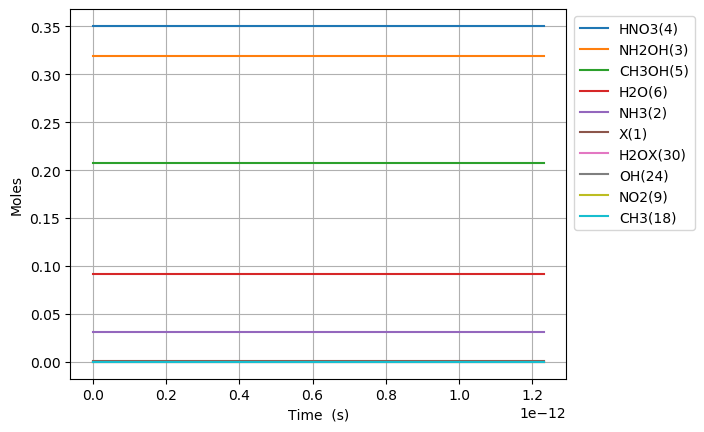

The table this chart was drawn from, first rows:
Time (s), Volume (m^3), Ne, X(1), NH3(2), NH2OH(3), HNO3(4), CH3OH(5), H2O(6), N2(7), O2(8), NO2(9), NO(10), N2O(11), CO2(12), H2(13), CO(14), CH4(15), C2H6(16), CH2O(17), CH3(18), C3H8(19), H(20), C2H5(21)
0.0, 0.0582, 0.0, 0.001445, 0.03108, 0.3194, 0.3505, 0.207, 0.09202, 0.0, 0.0, 0.0, 0.0, 0.0, 0.0, 0.0, 0.0, 0.0, 0.0, 0.0, 0.0, 0.0, 0.0, 0.0
1.6601930378655683e-23, 0.0582, 0.0, 0.001445, 0.03108, 0.3194, 0.3505, 0.207, 0.09202, 0.0, 2.4815082780838606e-70, 8.941297642586687e-24, 4.9630161148197935e-70, 0.0, -5.744340873450033e-150, 2.2431812555788863e-69, 1.0091194694730558e-112, 3.49378815011522e-59, 1.8131602481052711e-87, 3.859143154102031e-77, 5.672368011499489e-37, -2.4990003611329688e-132, 1.9319181028754573e-48, 4.816236511269217e-92
4.648540506023591e-23, 0.0582, 0.0, 0.001445, 0.03108, 0.3194, 0.3505, 0.207, 0.09202, 0.0, 3.750055309819287e-69, 2.503563339924272e-23, 7.500109952673582e-69, 0.0, 1.4216199392674067e-148, 1.3548815333993364e-68, 2.8466883844426566e-111, 2.110248042669592e-58, 2.7400484254994954e-86, 5.831937134462623e-76, 1.5882630432198565e-36, -2.499000343019438e-132, 5.4093706880512805e-48, 7.278298979195548e-91
1.0625235442339636e-22, 0.0582, 0.0, 0.001445, 0.03108, 0.3194, 0.3505, 0.207, 0.09202, 0.0, 4.034138377491277e-68, 5.722430491255478e-23, 8.068276037492049e-68, 0.0, 1.75666762017029e-146, 6.523171900945969e-68, 6.192871028018121e-110, 1.0159935940535056e-57, 2.947619106126994e-85, 6.273731842741851e-75, 3.630315527359672e-36, -2.498999452244171e-132, 1.2364275858402927e-47, 7.829662077452486e-90
2.257862531497173e-22, 0.0582, 0.0, 0.001445, 0.03108, 0.3194, 0.3505, 0.207, 0.09202, 0.0, 3.708068189752883e-67, 1.2160164793917893e-22, 7.41613572000838e-67, 0.0, 1.7873367798485387e-144, 2.8488410239612126e-67, 1.1482952332848509e-108, 4.4371109506463285e-57, 2.709369792405718e-84, 5.766640432294265e-74, 7.714420495639304e-36, -2.4989646542667338e-132, 2.627408619910622e-47, 7.196808394885928e-89
4.648540506023592e-22, 0.0582, 0.0, 0.001445, 0.03108, 0.3194, 0.3505, 0.207, 0.09202, 0.0, 3.1723304045840074e-66, 2.503563339924272e-22, 6.344660244954117e-66, 0.0, 1.8310184544349256e-142, 1.1893354450017963e-66, 1.974453884562419e-107, 1.8524064771910888e-56, 2.3179228997917466e-83, 4.933482298471361e-73, 1.5882630432198564e-35, -2.4977388141709202e-132, 5.40937068805128e-47, 6.157021101943491e-88
9.42989645507643e-22, 0.0582, 0.0, 0.001445, 0.03108, 0.3194, 0.3505, 0.207, 0.09202, 0.0, 2.6229441253651032e-65, 5.078657060989237e-22, 5.245887784227246e-65, 0.0, 1.9914682092516134e-140, 4.858826607058041e-66, 3.2752561556827817e-106, 7.567684884675567e-56, 1.91650347781566e-82, 4.079098568569519e-72, 3.221905030531709e-35, -2.4566177118490336e-132, 1.0973294824332596e-46, 5.090744112322537e-87
1.8992608353182104e-21, 0.0582, 0.0, 0.001445, 0.03108, 0.3194, 0.3505, 0.207, 0.09202, 0.0, 2.1329346019932518e-64, 1.0228844503119168e-21, 4.2658688246340435e-64, 0.0, 2.30303416932732e-138, 1.9640180226674012e-65, 5.341840100523884e-105, 3.0589792272570787e-55, 1.5584687996787407e-81, 3.3170552120060895e-71, 6.489189005155414e-35, -1.109638376486619e-132, 2.210114309689522e-46, 4.139708567213976e-86
3.811803214939345e-21, 0.0582, 0.0, 0.001445, 0.03108, 0.3194, 0.3505, 0.207, 0.09202, 0.0, 1.7202890273699677e-63, 2.052921938737903e-21, 3.440577748778432e-63, 0.0, 2.783578386452354e-136, 7.89725117529111e-65, 8.650592045330609e-104, 1.2300020934006628e-54, 1.2569615463507621e-80, 2.6753251970603507e-70, 1.3023756954402825e-34, 4.249780921552591e-131, 4.4356839642020455e-46, 3.338824930701138e-85
7.636887974181613e-21, 0.0582, 0.0, 0.001445, 0.03108, 0.3194, 0.3505, 0.207, 0.09202, 0.0, 1.3818297001141497e-62, 4.112996915589875e-21, 2.7636591544633816e-62, 0.0, 3.4555982522958536e-134, 3.167167847933357e-64, 1.3993961230652972e-102, 4.9328585264187715e-54, 1.0096598705302365e-79, 2.1489666887043892e-69, 2.6092892852897647e-34, 1.4460537112271692e-129, 8.88682327322709e-46, 2.6819257574281887e-84
1.528705749266615e-20, 0.0582, 0.0, 0.001445, 0.03108, 0.3194, 0.3505, 0.207, 0.09202, 0.0, 1.1077075408491007e-61, 8.233146869293819e-21, 2.2154148846872004e-61, 0.0, 4.353722413705155e-132, 1.2685326735454254e-63, 2.273628794952363e-101, 1.9757163759127774e-53, 8.093673570532502e-79, 1.7226627897162243e-68, 5.223116464988729e-34, 4.649013968480236e-128, 1.7789101891277163e-45, 2.1498954503983004e-83
3.0587396529635224e-20, 0.0582, 0.0, 0.001445, 0.03108, 0.3194, 0.3505, 0.207, 0.09202, 0.0, 8.87064423025386e-61, 1.647344677670171e-20, 1.7741286882821884e-60, 0.0, 5.528089915285253e-130, 5.077545043490075e-63, 3.73698378362288e-100, 7.908014369123679e-53, 6.481503114528571e-78, 1.379527372771667e-67, 1.0450770824386657e-33, 1.489988975923929e-126, 3.559365912737724e-45, 1.721660002251685e-82
6.118807460357338e-20, 0.0582, 0.0, 0.001445, 0.03108, 0.3194, 0.3505, 0.207, 0.09202, 0.0, 7.100110701822386e-60, 3.295404659151749e-20, 1.4200220140856655e-59, 0.0, 7.047289144393132e-128, 2.0317661927185317e-62, 6.287309419380618e-99, 3.1642358142221795e-52, 5.18782947808994e-77, 1.1041810277394838e-66, 2.0906079543182515e-33, 4.771538776597236e-125, 7.120277359957713e-45, 1.3780257994336127e-81
1.2238943075144968e-19, 0.0582, 0.0, 0.001445, 0.03108, 0.3194, 0.3505, 0.207, 0.09202, 0.0, 5.681527039767491e-59, 6.591524622114905e-20, 1.136305306904865e-58, 0.0, 9.002160163393317e-126, 8.12908224621521e-62, 1.1038336676244196e-97, 1.2659003683512256e-51, 4.151314633714877e-76, 8.835685286272978e-66, 4.181669698077423e-33, 1.5274633389595627e-123, 1.424210025439758e-44, 1.1026998267744957e-80
2.4479214304720227e-19, 0.0582, 0.0, 0.001445, 0.03108, 0.3194, 0.3505, 0.207, 0.09202, 0.0, 4.545797093391688e-58, 1.3183764548041216e-19, 9.091593378291962e-58, 0.0, 1.1511000647203662e-123, 3.2524531614121116e-61, 2.078707660084294e-96, 5.0640135880773624e-51, 3.321472178801377e-75, 7.069443164017241e-65, 8.363793185595766e-33, 4.888796252344614e-122, 2.8485746043276897e-44, 8.822715499458671e-80
4.8959756763870755e-19, 0.0582, 0.0, 0.001445, 0.03108, 0.3194, 0.3505, 0.207, 0.09202, 0.0, 3.6368678733953495e-57, 2.636824439989384e-19, 7.273735099956626e-57, 0.0, 1.4726549204299527e-121, 1.3014787182463936e-60, 4.32569509408555e-95, 2.0256878611001644e-50, 2.6573459420394604e-74, 5.6559125270647724e-64, 1.672804016063245e-32, 1.56456098603045e-120, 5.697303762103382e-44, 7.058619180942764e-79
9.79208416821718e-19, 0.0582, 0.0, 0.001445, 0.03108, 0.3194, 0.3505, 0.207, 0.09202, 0.0, 2.9095863809992775e-56, 5.2737204103599085e-19, 5.81917224451492e-56, 0.0, 1.884516196356608e-119, 5.209576975929514e-60, 1.0119974563655564e-93, 8.102916299073446e-50, 2.1259440352842383e-73, 4.5248732243625204e-63, 3.345653411070582e-32, 5.006829064121636e-119, 1.1394762077654085e-43, 5.647074062758724e-78
1.9584301151877386e-18, 0.0582, 0.0, 0.001445, 0.03108, 0.3194, 0.3505, 0.207, 0.09202, 0.0, 2.3277059382746634e-55, 1.0547512351100958e-18, 4.655411462555867e-55, 0.0, 2.411872161274772e-117, 2.0866969661062765e-59, 2.642801607660374e-92, 3.2411994908570676e-49, 1.7007821412991242e-72, 3.6199558614483607e-62, 6.691352201085256e-32, 1.6022227269290275e-117, 2.278967870875277e-43, 4.517730738499622e-77
3.91687351191978e-18, 0.0582, 0.0, 0.001445, 0.03108, 0.3194, 0.3505, 0.207, 0.09202, 0.0, 1.8621794841222356e-54, 2.1095096232583056e-18, 3.7243586370470824e-54, 0.0, 3.086998873619553e-115, 8.369590255740516e-59, 7.50399650390844e-91, 1.296486390617435e-48, 1.3606364783501259e-71, 2.895987602116839e-61, 1.3382749781114603e-31, 5.127172609228461e-116, 4.557951197093923e-43, 3.614213186334922e-76
7.833760305383865e-18, 0.0582, 0.0, 0.001445, 0.03108, 0.3194, 0.3505, 0.207, 0.09202, 0.0, 1.4897494807212719e-53, 4.219026399554725e-18, 2.979498696483585e-53, 0.0, 3.9512321602819007e-113, 3.3660526123045644e-58, 2.2488019598396964e-89, 5.1859587510460816e-48, 1.0885134888208577e-70, 2.3167992469116942e-60, 2.6765544941173295e-31, 1.6407048163059597e-114, 9.11591784952685e-43, 2.8913819873256593e-75
1.5667533892312034e-17, 0.0582, 0.0, 0.001445, 0.03108, 0.3194, 0.3505, 0.207, 0.09202, 0.0, 1.1918019419509074e-52, 8.438059952147564e-18, 2.3836036719342285e-52, 0.0, 5.057496269655548e-111, 1.3609891723065284e-57, 6.95220164613777e-88, 2.0743861381348592e-47, 8.708125135162744e-70, 1.8534430636236368e-59, 5.353113526129068e-31, 5.250270742394807e-113, 1.8231851154375256e-42, 2.3131101651723437e-74
2.35013074792402e-17, 0.0582, 0.0, 0.001445, 0.03108, 0.3194, 0.3505, 0.207, 0.09202, 0.0, 3.538164004202568e-52, 1.2657093504740403e-17, 7.076327379126011e-52, 0.0, 3.400392970362077e-110, 2.916683906724225e-57, 3.3016378067728027e-87, 4.408072192107559e-47, 2.585226102827685e-69, 5.502412188402199e-59, 8.029672558140808e-31, 2.5118253670455237e-112, 2.7347784459206207e-42, 6.86704966327731e-74
3.1335081066168365e-17, 0.0582, 0.0, 0.001445, 0.03108, 0.3194, 0.3505, 0.207, 0.09202, 0.0, 7.709475515783018e-52, 1.6876127057333243e-17, 1.5418949660399523e-51, 0.0, 1.5645386047420821e-109, 5.016435094095204e-57, 1.086205900980317e-86, 7.519654037020635e-47, 5.633073345057107e-69, 1.1989470243280483e-58, 1.0706231590152545e-30, 8.313279226997503e-112, 3.6463717764019707e-42, 1.496294439201287e-73
4.7002628240024703e-17, 0.0582, 0.0, 0.001445, 0.03108, 0.3194, 0.3505, 0.207, 0.09202, 0.0, 2.2378236249481586e-51, 2.531419416251892e-17, 4.4756468518888503e-51, 0.0, 1.90602141549935e-108, 1.0542746713227036e-56, 6.285654386980212e-86, 1.5568491521902812e-46, 1.6351079378652742e-68, 3.480174456238736e-58, 1.605934965417602e-30, 4.850535800133794e-111, 5.469558437360575e-42, 4.343282547649643e-73
6.267017541388103e-17, 0.0582, 0.0, 0.001445, 0.03108, 0.3194, 0.3505, 0.207, 0.09202, 0.0, 4.893868731083162e-51, 3.3752261267704596e-17, 9.787736591768732e-51, 0.0, 8.813569449793773e-108, 1.819638674356042e-56, 2.084841255385004e-85, 2.647792927199121e-46, 3.5757972701044164e-68, 7.610750355938194e-58, 2.1412467718199496e-30, 1.6138323001301897e-110, 7.292745098312763e-42, 9.498270736459117e-73
7.833772258773737e-17, 0.0582, 0.0, 0.001445, 0.03108, 0.3194, 0.3505, 0.207, 0.09202, 0.0, 9.181564804979163e-51, 4.2190328372890274e-17, 1.8363127976973797e-50, 0.0, 3.2301920215153276e-107, 2.821670581751843e-56, 5.609836035122239e-85, 4.045229587764347e-46, 6.708683082650785e-68, 1.4278805061470964e-57, 2.676558578222297e-30, 4.3514820017027745e-110, 9.115931759258074e-42, 1.7820050576373866e-72
1.0967281693545004e-16, 0.0582, 0.0, 0.001445, 0.03108, 0.3194, 0.3505, 0.207, 0.09202, 0.0, 2.512243772030774e-50, 5.906646258326163e-17, 5.024487097247166e-50, 0.0, 5.001069045629436e-106, 5.608489310708057e-56, 3.2969593733235255e-84, 7.778833667409794e-46, 1.835618181748048e-67, 3.906941774050173e-57, 3.747182191026992e-30, 2.5653569709532847e-109, 1.2762305081127637e-41, 4.875891204676894e-72
1.723430056308754e-16, 0.0582, 0.0, 0.001445, 0.03108, 0.3194, 0.3505, 0.207, 0.09202, 0.0, 9.977334505231103e-50, 9.281873100400434e-17, 1.99546672359463e-49, 0.0, 1.647163440284504e-104, 1.46236880592537e-55, 3.623733742289516e-83, 1.8977999293514537e-45, 7.29012718713193e-67, 1.5516354505936107e-56, 5.888429416636382e-30, 2.826226818336793e-108, 2.0055051724783042e-41, 1.9364521111281633e-71
2.350131943263007e-16, 0.0582, 0.0, 0.001445, 0.03108, 0.3194, 0.3505, 0.207, 0.09202, 0.0, 2.4979641811479397e-49, 1.2657099942474707e-16, 4.995927918021191e-49, 0.0, 1.0615645018238302e-103, 2.8678852952960883e-55, 1.5430504594687986e-82, 3.515738645348831e-45, 1.8251845299885081e-66, 3.884734721232447e-56, 8.029676642245772e-30, 1.2044124148473829e-107, 2.734779836832672e-41, 4.8481766443435665e-71
3.6035357171715137e-16, 0.0582, 0.0, 0.001445, 0.03108, 0.3194, 0.3505, 0.207, 0.09202, 0.0, 9.131212109253043e-49, 1.940755362662325e-16, 1.826242259447703e-48, 0.0, 2.7575762923811383e-102, 7.52590283011834e-55, 1.428028986257813e-81, 8.245232278222091e-45, 6.671891938095547e-66, 1.4200498548162585e-55, 1.2312171093464549e-29, 1.1157702240241206e-106, 4.193329165507904e-41, 1.7722323489155695e-70
6.110343264988527e-16, 0.0582, 0.0, 0.001445, 0.03108, 0.3194, 0.3505, 0.207, 0.09202, 0.0, 4.577651182712021e-48, 3.290846099492033e-16, 9.155301551267229e-48, 0.0, 1.4395564861113986e-100, 2.639256334911158e-54, 2.2602122007555765e-80, 2.367858428952481e-44, 3.3447469685213847e-65, 7.118981379068452e-55, 2.08771599959021e-29, 1.7672722628135606e-105, 7.110427822724349e-41, 8.884539545229637e-70
1.1123958360622553e-15, 0.0582, 0.0, 0.001445, 0.03108, 0.3194, 0.3505, 0.207, 0.09202, 0.0, 2.841105177776906e-47, 5.991027573151446e-16, 5.682209850249881e-47, 0.0, 1.1455844778639279e-98, 1.1981270806800726e-53, 4.979711558423146e-79, 7.844232482606399e-44, 2.0759069556256157e-64, 4.418373975927547e-54, 3.8007137800777177e-29, 3.895394691418352e-104, 1.2944625136621217e-40, 5.514162240985985e-69
1.613757345625658e-15, 0.0582, 0.0, 0.001445, 0.03108, 0.3194, 0.3505, 0.207, 0.09202, 0.0, 8.355923129565207e-47, 8.691209046810859e-16, 1.6711844772990147e-46, 0.0, 8.97254170859356e-98, 3.1023715038202035e-53, 2.5901372108185237e-78, 1.650687584757919e-43, 6.105412457454419e-64, 1.2994799907200417e-53, 5.513711560565223e-29, 2.026401971647712e-103, 1.8778822449803436e-40, 1.6217602984231305e-68
2.6164803647524635e-15, 0.0582, 0.0, 0.001445, 0.03108, 0.3194, 0.3505, 0.207, 0.09202, 0.0, 3.580652069232466e-46, 1.4091571994129677e-15, 7.161303501629103e-46, 0.0, 3.452711420773681e-96, 1.1538576164833453e-52, 3.1275387660236462e-77, 4.339094876777754e-43, 2.6162708069861475e-63, 5.568487940290579e-53, 8.939707121540221e-29, 2.4472426138095624e-102, 3.044721707402429e-40, 6.949512672994083e-68
3.5189310819665884e-15, 0.0582, 0.0, 0.001445, 0.03108, 0.3194, 0.3505, 0.207, 0.09202, 0.0, 8.475592428753142e-46, 1.8951898646716607e-15, 1.6951183350082266e-45, 0.0, 2.006929805394806e-95, 2.575705420339682e-52, 1.20118997533387e-76, 7.848363086745687e-43, 6.192851082571912e-63, 1.3180904850229347e-52, 1.202310312641771e-28, 9.399571291308911e-102, 4.094877223337966e-40, 1.644986328073424e-67
4.421381799180713e-15, 0.0582, 0.0, 0.001445, 0.03108, 0.3194, 0.3505, 0.207, 0.09202, 0.0, 1.652834513138497e-45, 2.3812225299303527e-15, 3.305668732312593e-45, 0.0, 7.833399849573748e-95, 4.835741348411641e-52, 3.4508661362499303e-76, 1.2389980005334164e-42, 1.2076746363212913e-62, 2.570422614582779e-52, 1.5106499131295186e-28, 2.7004632185135135e-101, 5.145032739042065e-40, 3.207905759433364e-67
5.3238325163948385e-15, 0.0582, 0.0, 0.001445, 0.03108, 0.3194, 0.3505, 0.207, 0.09202, 0.0, 2.849797759740807e-45, 2.8672551951890446e-15, 5.699595012631666e-45, 0.0, 2.5142728193843265e-94, 8.119514406636729e-52, 8.264551256499022e-76, 1.7963945577763447e-42, 2.082258354194846e-62, 4.431892334287979e-52, 1.8189895136172654e-28, 6.46754560292358e-101, 6.1951882545147704e-40, 5.531033248654542e-67
6.226283233608964e-15, 0.0582, 0.0, 0.001445, 0.03108, 0.3194, 0.3505, 0.207, 0.09202, 0.0, 4.517564856077107e-45, 3.3532878604477355e-15, 9.035128908684035e-45, 0.0, 6.916350571039053e-94, 1.2620418112180853e-51, 1.7402646995134028e-75, 2.4570259778764276e-42, 3.3008437633971377e-62, 7.025537509411847e-52, 2.1273291141050115e-28, 1.3618930377857073e-100, 7.245343769756118e-40, 8.767920929304176e-67
8.031184668037214e-15, 0.0582, 0.0, 0.001445, 0.03108, 0.3194, 0.3505, 0.207, 0.09202, 0.0, 9.549403029101707e-45, 4.325353190965115e-15, 1.9098804359797122e-44, 0.0, 3.8327792931163558e-93, 2.596757373189276e-51, 5.905301237609084e-75, 4.0879934050275563e-42, 6.977451002252529e-62, 1.48508524638434e-51, 2.7440083150805e-28, 4.621469960127111e-100, 9.34565479954489e-40, 1.853396981530602e-66
9.836086102465465e-15, 0.0582, 0.0, 0.001445, 0.03108, 0.3194, 0.3505, 0.207, 0.09202, 0.0, 1.7380678930043009e-44, 5.297418521482493e-15, 3.4761354768850443e-44, 0.0, 1.419499576477508e-92, 4.642289680980362e-51, 1.5598071395952327e-74, 6.131900277802282e-42, 1.2699520090489425e-61, 2.702974183044619e-51, 3.360687516055984e-28, 1.220718078817748e-99, 1.1445965828408708e-39, 3.3733310624469513e-66
1.1640987536893715e-14, 0.0582, 0.0, 0.001445, 0.03108, 0.3194, 0.3505, 0.207, 0.09202, 0.0, 2.8678949000655763e-44, 6.269483851999866e-15, 5.735789290062544e-44, 0.0, 4.260000868608156e-92, 7.561818490586643e-51, 3.5240877548164697e-74, 8.5887465942028e-42, 2.0954813702841196e-61, 4.4600362884347855e-51, 3.977366717031464e-28, 2.758008844422066e-99, 1.3546276856347916e-39, 5.566157104197961e-66
1.3445888971321966e-14, 0.0582, 0.0, 0.001445, 0.03108, 0.3194, 0.3505, 0.207, 0.09202, 0.0, 4.4099980858407944e-44, 7.241549182517237e-15, 8.819995387342669e-44, 0.0, 1.1206360090679214e-91, 1.1515641858032702e-50, 7.141086886750007e-74, 1.145853235441143e-41, 3.222248078776067e-61, 6.858253938918095e-51, 4.594045918006939e-28, 5.5887749138028355e-99, 1.5646587883362844e-39, 8.559149839989088e-66
1.5250790405750216e-14, 0.0582, 0.0, 0.001445, 0.03108, 0.3194, 0.3505, 0.207, 0.09202, 0.0, 6.428107246031955e-44, 8.213614513034606e-15, 1.2856213348794774e-43, 0.0, 2.661508056842609e-91, 1.665954305306097e-50, 1.3316119025858379e-73, 1.4741257559118728e-41, 4.6968175088774144e-61, 9.996737182592529e-51, 5.210725118982411e-28, 1.0421556582314536e-98, 1.7746898909453823e-39, 1.24759993168606e-65
1.8860593274606717e-14, 0.0582, 0.0, 0.001445, 0.03108, 0.3194, 0.3505, 0.207, 0.09202, 0.0, 1.2147020625507124e-43, 1.0157745174069336e-14, 2.429403909060944e-43, 0.0, 1.2126858946247937e-90, 3.114012033677784e-50, 3.8477130902286276e-73, 2.254552630063214e-41, 8.87544917515102e-61, 1.8890564220079504e-50, 6.444083520933343e-28, 3.011351350381176e-98, 2.1947520958865232e-39, 2.357555890488028e-65
2.1986988820271418e-14, 0.0582, 0.0, 0.001445, 0.03108, 0.3194, 0.3505, 0.207, 0.09202, 0.0, 1.923516149613712e-43, 1.1841527269564903e-14, 3.847031957121021e-43, 0.0, 3.5615328610801384e-90, 4.898628157204898e-50, 8.28517543756197e-73, 3.06394605348119e-41, 1.4054532670858832e-60, 2.991375949122569e-50, 7.5122765370491945e-28, 6.484294587981615e-98, 2.5585616037916202e-39, 3.733258523862282e-65
2.5113384365936118e-14, 0.0582, 0.0, 0.001445, 0.03108, 0.3194, 0.3505, 0.207, 0.09202, 0.0, 2.8653013363576583e-43, 1.3525309365060464e-14, 5.730602163107984e-43, 0.0, 9.014381201195911e-90, 7.260681627699678e-50, 1.6101825398134395e-72, 3.9972383152010944e-41, 2.0935863341610757e-60, 4.456002881124931e-50, 8.580469553165033e-28, 1.260195254573158e-97, 2.9223711114199562e-39, 5.561123383101899e-65
2.8239779911600818e-14, 0.0582, 0.0, 0.001445, 0.03108, 0.3194, 0.3505, 0.207, 0.09202, 0.0, 4.073223813307747e-43, 1.5209091460556016e-14, 8.146446902173462e-43, 0.0, 2.0411104789005282e-89, 1.0281245003860193e-49, 2.8933333945761613e-72, 5.054429415081496e-41, 2.97617761989417e-60, 6.3345159607674695e-50, 9.64866256928086e-28, 2.2644488913774398e-97, 3.286180618771699e-39, 7.905521107105344e-65
3.136617545726552e-14, 0.0582, 0.0, 0.001445, 0.03108, 0.3194, 0.3505, 0.207, 0.09202, 0.0, 5.580499943676604e-43, 1.689287355605156e-14, 1.1160998894835018e-42, 0.0, 4.2399315216963204e-89, 1.4041513488199206e-49, 4.888052831617107e-72, 6.235519352970111e-41, 4.0774972850567654e-60, 8.67857195737418e-50, 1.0716855585396674e-27, 3.8256125820811645e-97, 3.649990125847021e-39, 1.0830919712488995e-64
3.761896654859492e-14, 0.0582, 0.0, 0.001445, 0.03108, 0.3194, 0.3505, 0.207, 0.09202, 0.0, 9.625703727132102e-43, 2.0260437747042625e-14, 1.9251405742287475e-42, 0.0, 1.5225108405766055e-88, 2.410527464009815e-49, 1.2130338779522705e-71, 8.96939574225149e-41, 7.03320154292184e-60, 1.4969512280156638e-49, 1.2853241617628265e-27, 9.49378983338316e-97, 4.377609139169073e-39, 1.8682058112535705e-64
4.324647853079138e-14, 0.0582, 0.0, 0.001445, 0.03108, 0.3194, 0.3505, 0.207, 0.09202, 0.0, 1.462280390172968e-42, 2.3291245518934556e-14, 2.924560520272485e-42, 0.0, 4.033408885584943e-88, 3.65055365157511e-49, 2.435013640962841e-71, 1.1853618517261005e-40, 1.0684426809605289e-59, 2.2740804078589926e-49, 1.477598904663665e-27, 1.9057639816778213e-96, 5.0324662502152525e-39, 2.8380685714467574e-64
4.887399051298784e-14, 0.0582, 0.0, 0.001445, 0.03108, 0.3194, 0.3505, 0.207, 0.09202, 0.0, 2.1105380991415828e-42, 2.632205329082646e-14, 4.221075822914029e-42, 0.0, 9.469236527255279e-88, 5.2562722335573285e-49, 4.487548200876862e-71, 1.513927352536989e-40, 1.542104373463844e-59, 3.282225059949064e-49, 1.6698736475645003e-27, 3.5121870419621783e-96, 5.6873233603684524e-39, 4.096240288981727e-64
5.45015024951843e-14, 0.0582, 0.0, 0.001445, 0.03108, 0.3194, 0.3505, 0.207, 0.09202, 0.0, 2.9266710617450104e-42, 2.935286106271834e-14, 5.853341602967793e-42, 0.0, 2.024226362536926e-87, 7.274928156998914e-49, 7.735945600781303e-71, 1.882636076582362e-40, 2.138427278731748e-59, 4.551442641568138e-49, 1.8621483904653313e-27, 6.054559423291857e-96, 6.342180469629658e-39, 5.680232884965355e-64
6.012901447738076e-14, 0.0582, 0.0, 0.001445, 0.03108, 0.3194, 0.3505, 0.207, 0.09202, 0.0, 3.930006371097216e-42, 3.238366883461019e-14, 7.860012043224297e-42, 0.0, 4.0158259083621875e-87, 9.753765222473551e-49, 1.2640218894333347e-70, 2.2914880237870352e-40, 2.8715331010014225e-59, 6.111789880609647e-49, 2.0544231333661583e-27, 9.89291425037708e-96, 6.997037577999852e-39, 7.627557370222049e-64
7.138403844177368e-14, 0.0582, 0.0, 0.001445, 0.03108, 0.3194, 0.3505, 0.207, 0.09202, 0.0, 6.575601734979773e-42, 3.8445284378393825e-14, 1.3151202300457817e-41, 0.0, 1.3421014172911307e-86, 1.6280980794436722e-48, 2.9816754053258895e-70, 3.2296215873721514e-40, 4.804587132443956e-59, 1.0226114756029767e-48, 2.4389726191677997e-27, 2.3336235362665077e-95, 8.306751792071124e-39, 1.276226416479887e-63
8.26390624061666e-14, 0.0582, 0.0, 0.001445, 0.03108, 0.3194, 0.3505, 0.207, 0.09202, 0.0, 1.0201957437468972e-41, 4.4506899922177345e-14, 2.0403913060471785e-41, 0.0, 3.743085263319562e-86, 2.5215909691516547e-48, 6.200561107218552e-70, 4.328328042689965e-40, 7.454252159016172e-59, 1.5865679172251307e-48, 2.8235221049694258e-27, 4.85290728139291e-95, 9.616466002590112e-39, 1.9800480786782651e-63
9.389408637055952e-14, 0.0582, 0.0, 0.001445, 0.03108, 0.3194, 0.3505, 0.207, 0.09202, 0.0, 1.4963710551509223e-41, 5.0568515465960745e-14, 2.992741844165207e-41, 0.0, 9.126585249791891e-86, 3.6936552008833766e-48, 1.1738768547316734e-69, 5.587607389139269e-40, 1.0933516667675069e-58, 2.3270968565771067e-48, 3.2080715907710353e-27, 9.187428507280482e-95, 1.0926180209564637e-38, 2.904233477645394e-63
1.0514911033495244e-13, 0.0582, 0.0, 0.001445, 0.03108, 0.3194, 0.3505, 0.207, 0.09202, 0.0, 2.101549784608151e-41, 5.663013100974407e-14, 4.2030991954457787e-41, 0.0, 2.0096197593596433e-85, 5.182090709849082e-48, 2.0669910000880142e-69, 7.007459626120878e-40, 1.5355368923281054e-58, 3.2682467900374e-48, 3.592621076572629e-27, 1.6177460808125716e-94, 1.2235894413002507e-38, 4.0787953084145434e-63
1.2765915826373828e-13, 0.0582, 0.0, 0.001445, 0.03108, 0.3194, 0.3505, 0.207, 0.09202, 0.0, 3.760771652971206e-41, 6.875336209731037e-14, 7.521542637071467e-41, 0.0, 7.906013533669179e-85, 9.25927395025438e-48, 5.457166203094551e-69, 1.0328882769295365e-39, 2.747878569926708e-58, 5.848602765876584e-48, 4.361720048175768e-27, 4.2710971562412587e-94, 1.4855322809299419e-38, 7.299097973553217e-63
1.5016920619252413e-13, 0.0582, 0.0, 0.001445, 0.03108, 0.3194, 0.3505, 0.207, 0.09202, 0.0, 6.121569722514689e-41, 8.087659318487627e-14, 1.2243138356279382e-40, 0.0, 2.466506769591268e-84, 1.5055537626156961e-47, 1.2294983643182629e-68, 1.4292597467461742e-39, 4.4728400995896546e-58, 9.52002219606159e-48, 5.130819019778842e-27, 9.62278033287042e-94, 1.7474751191542942e-38, 1.1881055612951789e-62
1.7267925412130997e-13, 0.0582, 0.0, 0.001445, 0.03108, 0.3194, 0.3505, 0.207, 0.09202, 0.0, 9.307652262766764e-41, 9.299982427244175e-14, 1.8615302870123755e-40, 0.0, 6.528485960814665e-84, 2.2873278418757617e-47, 2.471163302455667e-68, 1.889860371590017e-39, 6.800811256109669e-58, 1.4474891269940643e-47, 5.899917991381854e-27, 1.934079478437544e-93, 2.0094179559794912e-38, 1.8064767563327036e-62
... 26 more rows
